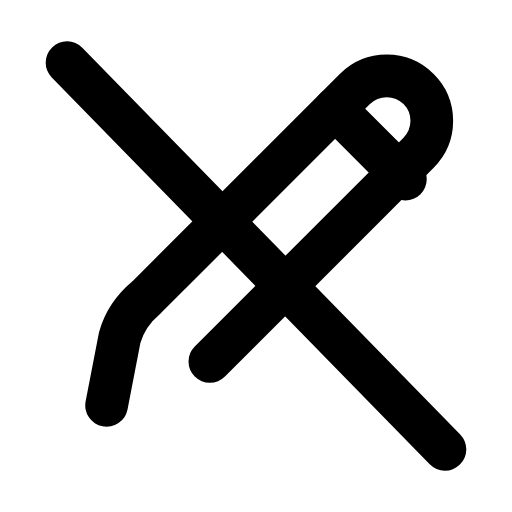
t = 0.00 s
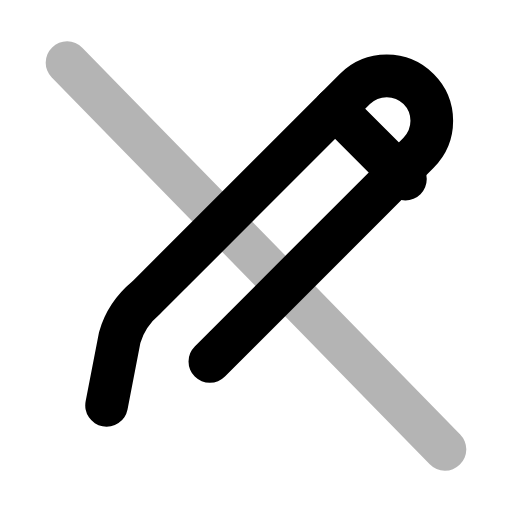
t = 0.26 s
t = 0.50 s: frame unchanged from t = 0.00 s, image omitted
t = 0.78 s: frame unchanged from t = 0.00 s, image omitted
t = 1.06 s: frame unchanged from t = 0.00 s, image omitted
t = 1.33 s: frame unchanged from t = 0.00 s, image omitted

The animated SVG that drew these frames (rendered in a browser with its animation timeline set to each time). Animation: 1 SMIL element (animate=1); one cycle of 1.60 s, repeats indefinitely.

<svg xmlns="http://www.w3.org/2000/svg" width="24" height="24" viewBox="0 0 24 24" fill="none"><g transform="translate(-0.36 -0.36) scale(1.03)"><path stroke="currentColor" stroke-width="1.942" stroke-linecap="round" stroke-linejoin="round" fill="none" d="M5.2 18.8L5.8 15.7C6 15 6.4 14.4 7 13.9L16.5 4.4C17.3 3.6 18.6 3.6 19.4 4.4C20.2 5.2 20.2 6.5 19.4 7.3L9.9 16.8"></path><path stroke="currentColor" stroke-width="1.942" stroke-linecap="round" stroke-linejoin="round" fill="none" d="M15.6 5.3L18.8 8.5"></path><line stroke="currentColor" stroke-width="1.942" stroke-linecap="round" stroke-linejoin="round" fill="none" x1="3.4" x2="20.6" y1="3.2" y2="20.8"><animate attributeName="opacity" values="1;1;0.15;1;1;1;1;0.15;1;1;1" keyTimes="0;0.144;0.207;0.27;0.45;0.6;0.72;0.762;0.804;0.9;1" dur="1.6s" repeatCount="indefinite" calcMode="spline" keySplines="0.16 1 0.3 1;0.16 1 0.3 1;0.16 1 0.3 1;0.16 1 0.3 1;0.16 1 0.3 1;0.16 1 0.3 1;0.16 1 0.3 1;0.16 1 0.3 1;0.16 1 0.3 1;0.16 1 0.3 1"/></line></g></svg>
